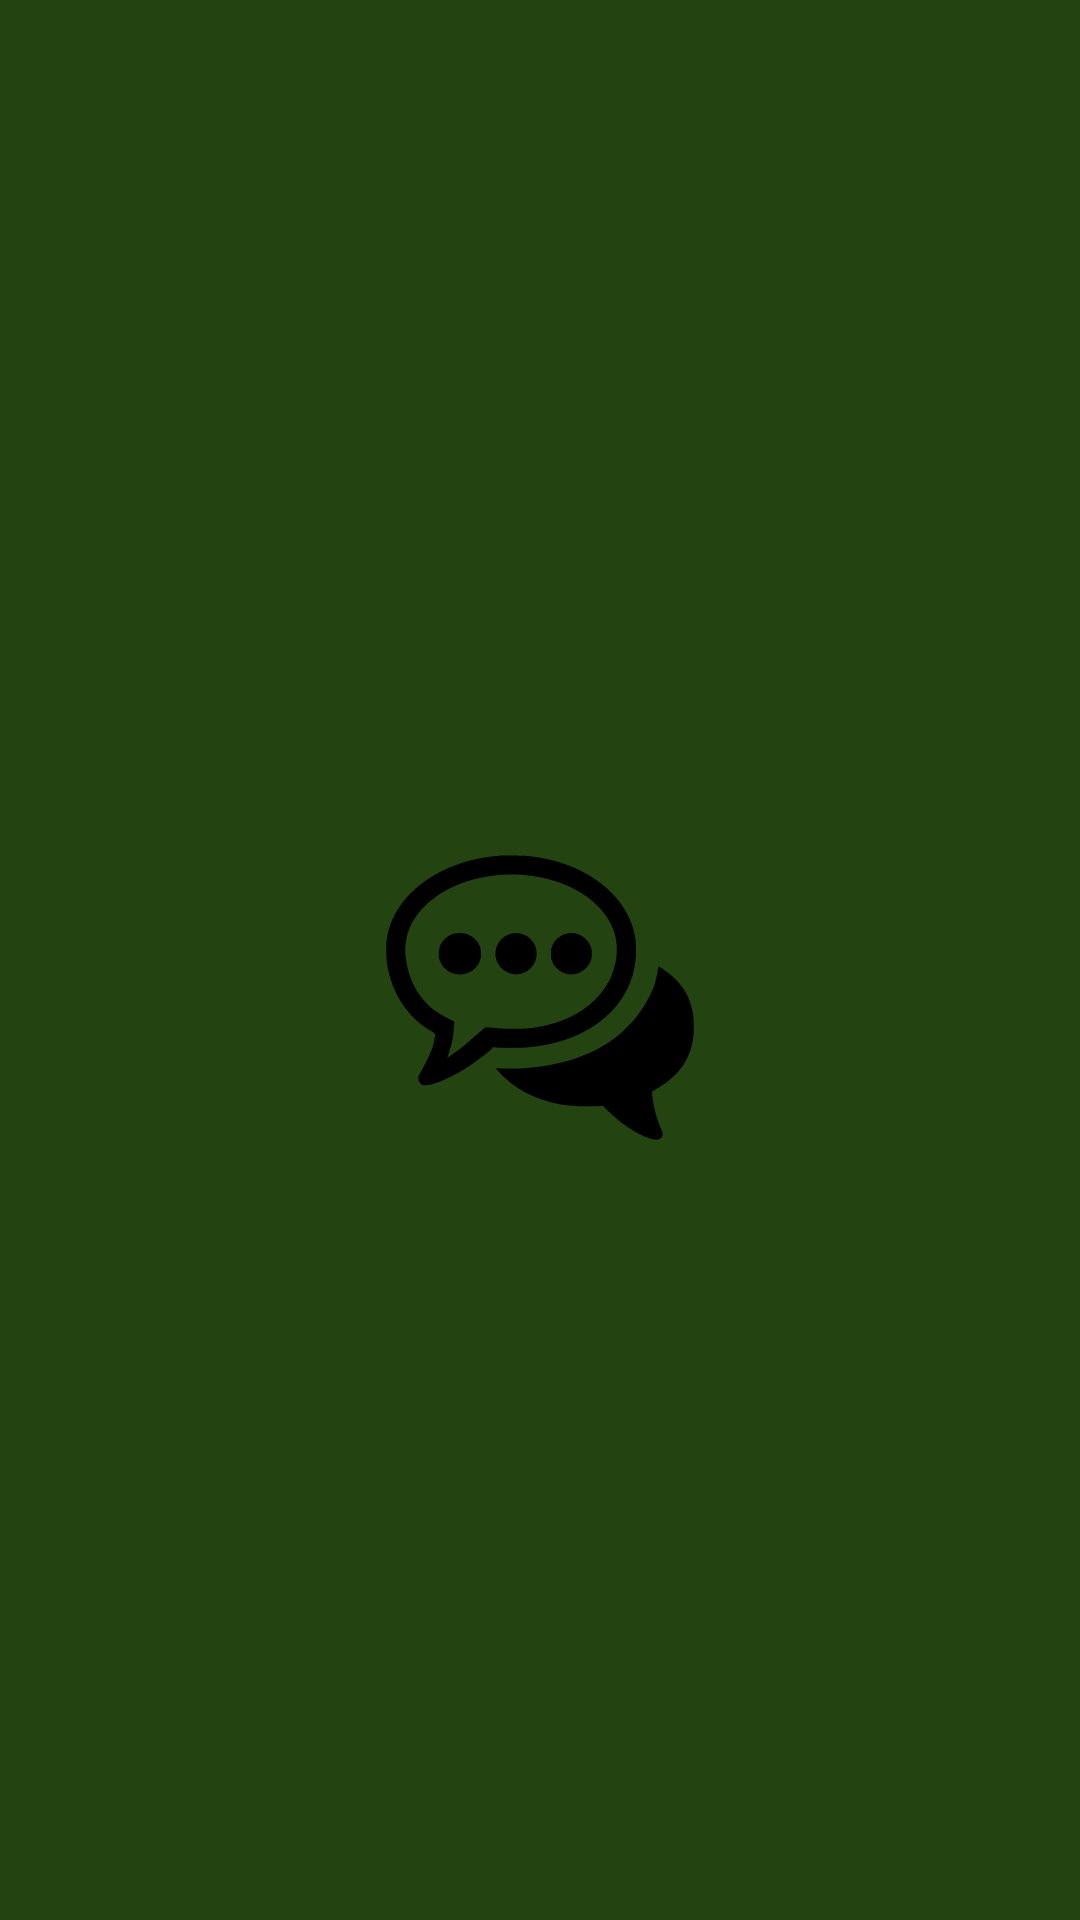

Reconstruct the res/layout file that produces this screen, plus the resources it refers to.
<!-- AndroidManifest.xml: application theme Theme.Shoutboxapp3 -->
<!-- res/layout/nav_header.xml -->
<?xml version="1.0" encoding="utf-8"?>
<LinearLayout xmlns:android="http://schemas.android.com/apk/res/android"
    android:orientation="vertical"
    android:layout_width="match_parent"
    android:layout_height="176dp"
    android:background="#234310"
    android:gravity="center"
    android:padding="10dp"
    android:theme="@style/ThemeOverlay.AppCompat.Dark">

    <ImageView
        android:layout_width="162dp"
        android:layout_height="120dp"
        android:paddingTop="25dp"
        android:src="@drawable/shoutboxicon" />

</LinearLayout>
<!-- resources referenced by this layout -->
<resources>
  <!-- drawable shoutboxicon: vector/xml drawable (drawable, 3626 chars, omitted) -->
  <style name="Theme.Shoutboxapp3" parent="Theme.MaterialComponents.DayNight.DarkActionBar">
          
          <item name="colorPrimary">@color/purple_500</item>
          <item name="colorPrimaryVariant">@color/purple_700</item>
          <item name="colorOnPrimary">@color/white</item>
          
          <item name="colorSecondary">@color/teal_200</item>
          <item name="colorSecondaryVariant">@color/teal_700</item>
          <item name="colorOnSecondary">@color/black</item>
          
          <item name="android:statusBarColor">?attr/colorPrimaryVariant</item>
          
      </style>
  <color name="purple_500">#FF6200EE</color>
  <color name="purple_700">#FF3700B3</color>
  <color name="white">#FFFFFFFF</color>
  <color name="teal_200">#FF03DAC5</color>
  <color name="teal_700">#FF018786</color>
  <color name="black">#FF000000</color>
</resources>
